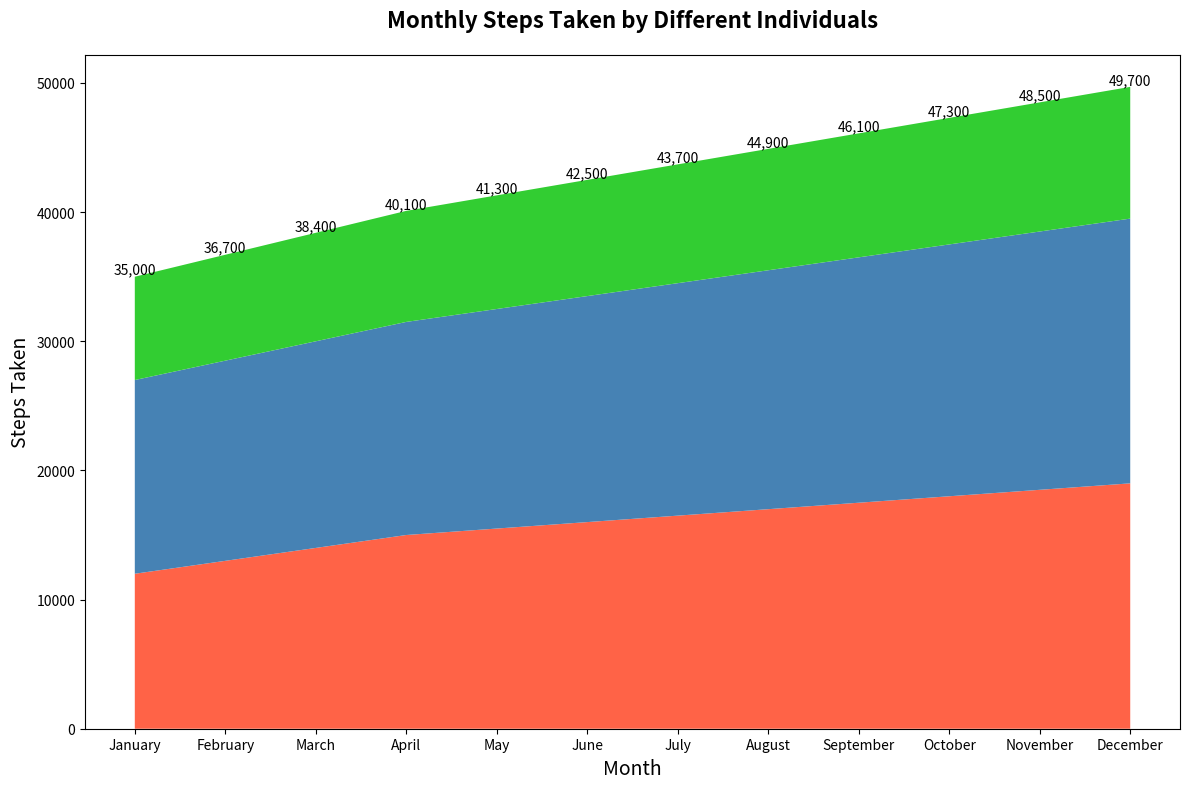

This chart was generated by the following Python code:

import matplotlib.pyplot as plt

# Data for the stacked area chart
months = ['January', 'February', 'March', 'April', 'May', 'June', 
          'July', 'August', 'September', 'October', 'November', 'December']
person_a = [12000, 13000, 14000, 15000, 15500, 16000, 16500, 17000, 17500, 18000, 18500, 19000]
person_b = [15000, 15500, 16000, 16500, 17000, 17500, 18000, 18500, 19000, 19500, 20000, 20500]
person_c = [8000, 8200, 8400, 8600, 8800, 9000, 9200, 9400, 9600, 9800, 10000, 10200]

# Create the stacked area chart
fig, ax = plt.subplots(figsize=(12, 8)) # Modify figure size
ax.stackplot(months, person_a, person_b, person_c, colors=['#FF6347', '#4682B4', '#32CD32'])

# Customize the chart with a title and labels
ax.set_title('Monthly Steps Taken by Different Individuals', fontsize=16, fontweight='bold', pad=20)
ax.set_xlabel('Month', fontsize=14)
ax.set_ylabel('Steps Taken', fontsize=14)

# Assign annotation/text label on the chart.
for i in range(len(months)):
    total_steps = person_a[i] + person_b[i] + person_c[i]
    ax.text(i, total_steps, f"{total_steps:,}", ha='center', va='bottom')

# Show the figure
plt.tight_layout()
plt.show()
